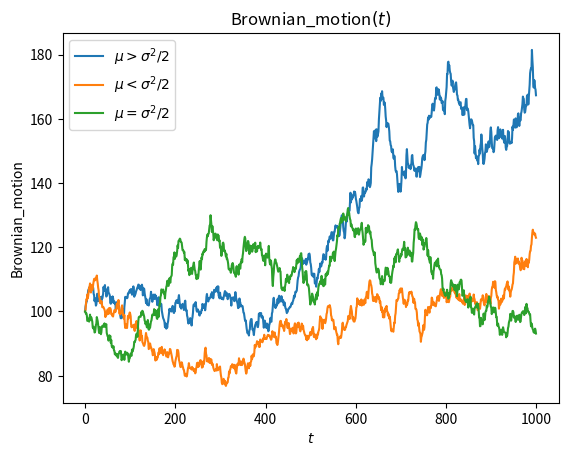

Reproduce this figure in Python.
from scipy.stats import norm
import numpy as np
import matplotlib.pyplot as plt


def compute_wiener_process(W_0, dt, number_dates):
    W = np.zeros(number_dates);
    W[0] = W_0
    for t in range(1, number_dates):
        W[t] = W[t - 1] + norm.rvs(loc = 0, scale = np.sqrt(dt / 365.0))
    
    return W

def compute_geometric_brownian_motion(S_0, mu, sigma, W_0, number_dates):
    W = compute_wiener_process(W_0, 1, number_dates)
    S = np.zeros(number_dates);
    S[0] = S_0
    for t in range(1, number_dates):
        S[t] = S_0 * np.exp((mu - (sigma ** 2) / 2)* t / 365.0 + sigma * W[t])
    
    return S


def plot_geometric_brownian_motions(brownian_motions, ylabels):
    t = list(range(len(brownian_motions[0])))
    fig, ax = plt.subplots()
    for k in range(len(brownian_motions)):
        ax.plot(t, brownian_motions[k], label=ylabels[k])
        plt.legend(loc='best')
    ax.set(title=r'Brownian_motion$(t)$',
    xlabel='$t$',
    ylabel='Brownian_motion')
    plt.show()

def main():
    S_0 = 100.0
    W_0 = 0.0
    number_dates = 1000   
    number_scenarii = 3

    scenarii = np.zeros((number_scenarii, number_dates))
    ylabels = ["" for x in range(number_scenarii)]
    
    scenarii[0] = compute_geometric_brownian_motion(S_0, .15, .2, W_0, number_dates)
    ylabels [0] = r'$\mu > \sigma^2 /2$'
    
    scenarii[1] = compute_geometric_brownian_motion(S_0, .01, .2, W_0, number_dates)
    ylabels [1] = r'$\mu < \sigma^2 /2$'
    
    scenarii[2] = compute_geometric_brownian_motion(S_0, .02, .2, W_0, number_dates)
    ylabels [2] = r'$\mu = \sigma^2 /2$'

    plot_geometric_brownian_motions(scenarii, ylabels)

if __name__ == "__main__":
    main()
